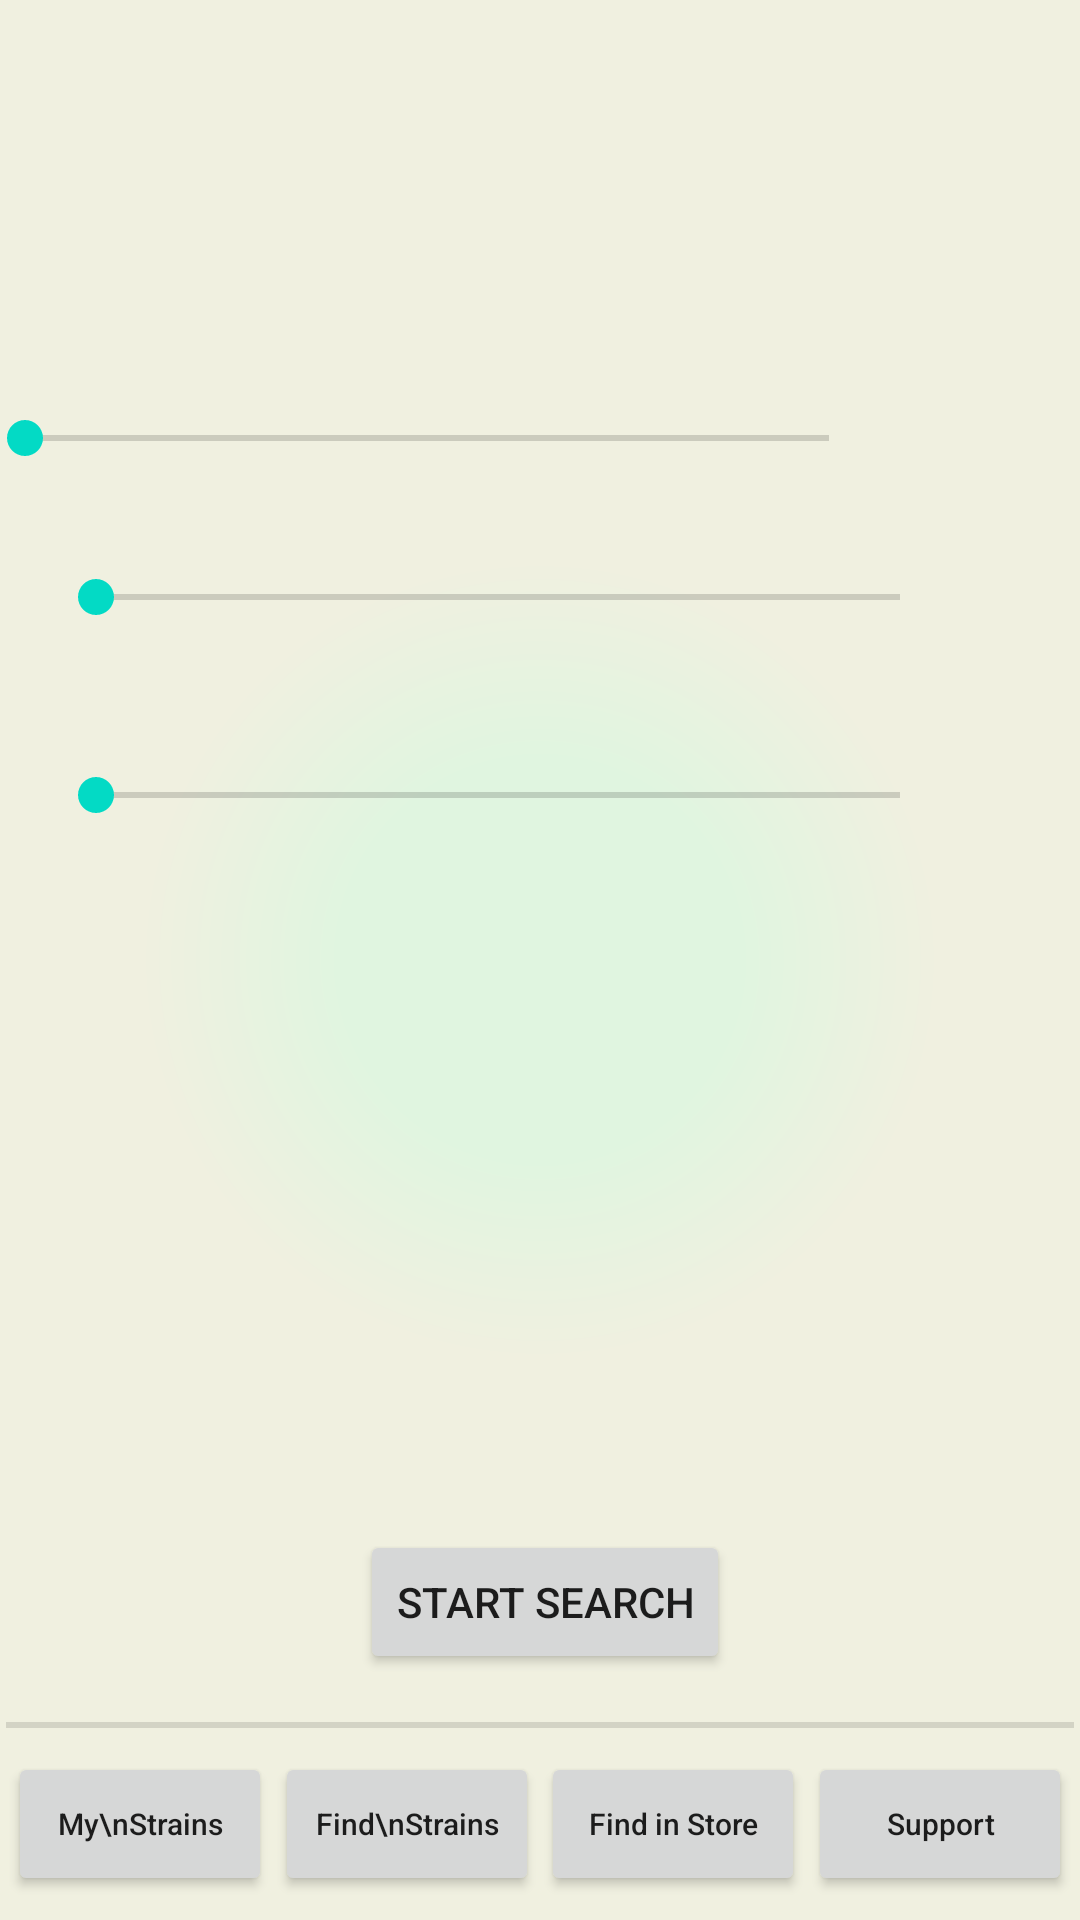

Write the Android layout XML for this screen, with the resource values it uses.
<!-- AndroidManifest.xml: application theme AppTheme -->
<!-- res/layout/constructor_activity.xml -->
<?xml version="1.0" encoding="utf-8"?>
<android.support.constraint.ConstraintLayout
    xmlns:android="http://schemas.android.com/apk/res/android"
    xmlns:app="http://schemas.android.com/apk/res-auto"
    xmlns:tools="http://schemas.android.com/tools"
    android:layout_width="match_parent"
    android:layout_height="match_parent"
    android:background="@drawable/gradient_radial_silvergreen1"
    tools:context=".ConstructorActivity">

    <Button
        android:id="@+id/btnFindStrainsPage"
        android:layout_width="wrap_content"
        android:layout_height="wrap_content"
        android:layout_marginBottom="8dp"
        android:text="Find\nStrains"
        android:textAllCaps="false"
        android:textSize="10sp"
        app:layout_constraintBottom_toBottomOf="parent"
        app:layout_constraintEnd_toStartOf="@+id/btnFindStorePage"
        app:layout_constraintStart_toEndOf="@+id/btnMyStrainsPage" />

    <Button
        android:id="@+id/btnMyStrainsPage"
        android:layout_width="wrap_content"
        android:layout_height="wrap_content"
        android:layout_marginStart="2dp"
        android:layout_marginTop="8dp"
        android:layout_marginBottom="8dp"
        android:text="My\nStrains"
        android:textAllCaps="false"
        android:textSize="10sp"
        app:layout_constraintBottom_toBottomOf="parent"
        app:layout_constraintEnd_toStartOf="@+id/btnFindStrainsPage"
        app:layout_constraintStart_toStartOf="parent"
        app:layout_constraintTop_toBottomOf="@+id/divider"
        app:layout_constraintVertical_bias="1.0" />

    <Button
        android:id="@id/btnFindStorePage"
        android:layout_width="wrap_content"
        android:layout_height="wrap_content"
        android:layout_marginTop="8dp"
        android:layout_marginBottom="8dp"
        android:text="Find in Store"
        android:textAllCaps="false"
        android:textSize="10sp"
        app:layout_constraintBottom_toBottomOf="parent"
        app:layout_constraintEnd_toStartOf="@+id/btnSupportPage"
        app:layout_constraintStart_toEndOf="@+id/btnFindStrainsPage"
        app:layout_constraintTop_toBottomOf="@+id/divider"
        app:layout_constraintVertical_bias="1.0" />

    <Button
        android:id="@+id/btnSupportPage"
        android:layout_width="wrap_content"
        android:layout_height="wrap_content"
        android:layout_marginTop="8dp"
        android:layout_marginEnd="2dp"
        android:layout_marginBottom="8dp"
        android:text="Support"
        android:textAllCaps="false"
        android:textSize="10sp"
        app:layout_constraintBottom_toBottomOf="parent"
        app:layout_constraintEnd_toEndOf="parent"
        app:layout_constraintStart_toEndOf="@+id/btnFindStorePage"
        app:layout_constraintTop_toBottomOf="@+id/divider"
        app:layout_constraintVertical_bias="1.0" />

    <View
        android:id="@+id/divider"
        android:layout_width="0dp"
        android:layout_height="2dp"
        android:layout_marginStart="2dp"
        android:layout_marginTop="8dp"
        android:layout_marginEnd="2dp"
        android:layout_marginBottom="8dp"
        android:background="?android:attr/listDivider"
        app:layout_constraintBottom_toTopOf="@+id/btnFindStrainsPage"
        app:layout_constraintEnd_toEndOf="parent"
        app:layout_constraintStart_toStartOf="parent"
        app:layout_constraintTop_toBottomOf="@+id/btnSearch" />

    <Button
        android:id="@+id/btnSearch"
        android:layout_width="wrap_content"
        android:layout_height="wrap_content"
        android:layout_marginStart="107dp"
        android:layout_marginTop="230dp"
        android:layout_marginEnd="99dp"
        android:layout_marginBottom="8dp"
        android:text="Start Search"
        app:layout_constraintBottom_toTopOf="@+id/divider"
        app:layout_constraintEnd_toEndOf="parent"
        app:layout_constraintHorizontal_bias="0.423"
        app:layout_constraintStart_toStartOf="parent"
        app:layout_constraintTop_toBottomOf="@+id/seekBar"
        app:layout_constraintVertical_bias="1.0" />

    <SeekBar
        android:id="@+id/seekBar"
        android:layout_width="300dp"
        android:layout_height="30dp"
        android:layout_marginEnd="68dp"
        android:layout_marginStart="16dp"
        android:layout_marginTop="36dp"
        app:layout_constraintEnd_toEndOf="parent"
        app:layout_constraintHorizontal_bias="0.0"
        app:layout_constraintStart_toStartOf="parent"
        app:layout_constraintTop_toBottomOf="@+id/seekBar3" />

    <SeekBar
        android:id="@+id/seekBar3"
        android:layout_width="300dp"
        android:layout_height="30dp"
        android:layout_marginEnd="68dp"
        android:layout_marginStart="16dp"
        app:layout_constraintBottom_toTopOf="@+id/seekBar"
        app:layout_constraintEnd_toEndOf="parent"
        app:layout_constraintHorizontal_bias="0.0"
        app:layout_constraintStart_toStartOf="parent" />

    <SeekBar
        android:id="@+id/seekBar2"
        android:layout_width="300dp"
        android:layout_height="30dp"
        android:layout_marginBottom="11dp"
        android:layout_marginEnd="68dp"
        android:layout_marginStart="16dp"
        android:layout_marginTop="131dp"
        app:layout_constraintBottom_toTopOf="@+id/seekBar3"
        app:layout_constraintEnd_toEndOf="parent"
        app:layout_constraintHorizontal_bias="1.0"
        app:layout_constraintStart_toStartOf="parent"
        app:layout_constraintTop_toTopOf="parent"
        app:layout_constraintVertical_bias="0.0" />
</android.support.constraint.ConstraintLayout>
<!-- resources referenced by this layout -->
<resources>
  <!-- drawable gradient_radial_silvergreen1 (drawable) -->
  <?xml version="1.0" encoding="utf-8"?>
  <shape xmlns:android="http://schemas.android.com/apk/res/android"
  	android:shape="rectangle" >
  	<gradient
  		android:centerColor="#e0f5e0"
  		android:endColor="#f0f0e0"
  		android:gradientRadius="400"
  		android:startColor="#e0f5e0"
  		android:type="radial"></gradient>
  </shape>
  <style name="AppTheme" parent="Theme.AppCompat.Light.NoActionBar">
          
          <item name="android:windowAnimationStyle">@null</item>
          <item name="colorPrimary">@color/colorPrimary</item>
          <item name="colorPrimaryDark">@color/colorPrimaryDark</item>
          <item name="colorAccent">@color/colorAccent</item>
      </style>
  <!-- not gathered from this repository: default colours our renderer supplied (Android Studio template values) -->
  <color name="colorPrimary">#FF6200EE</color>
  <color name="colorPrimaryDark">#FF3700B3</color>
  <color name="colorAccent">#FF03DAC5</color>
</resources>
